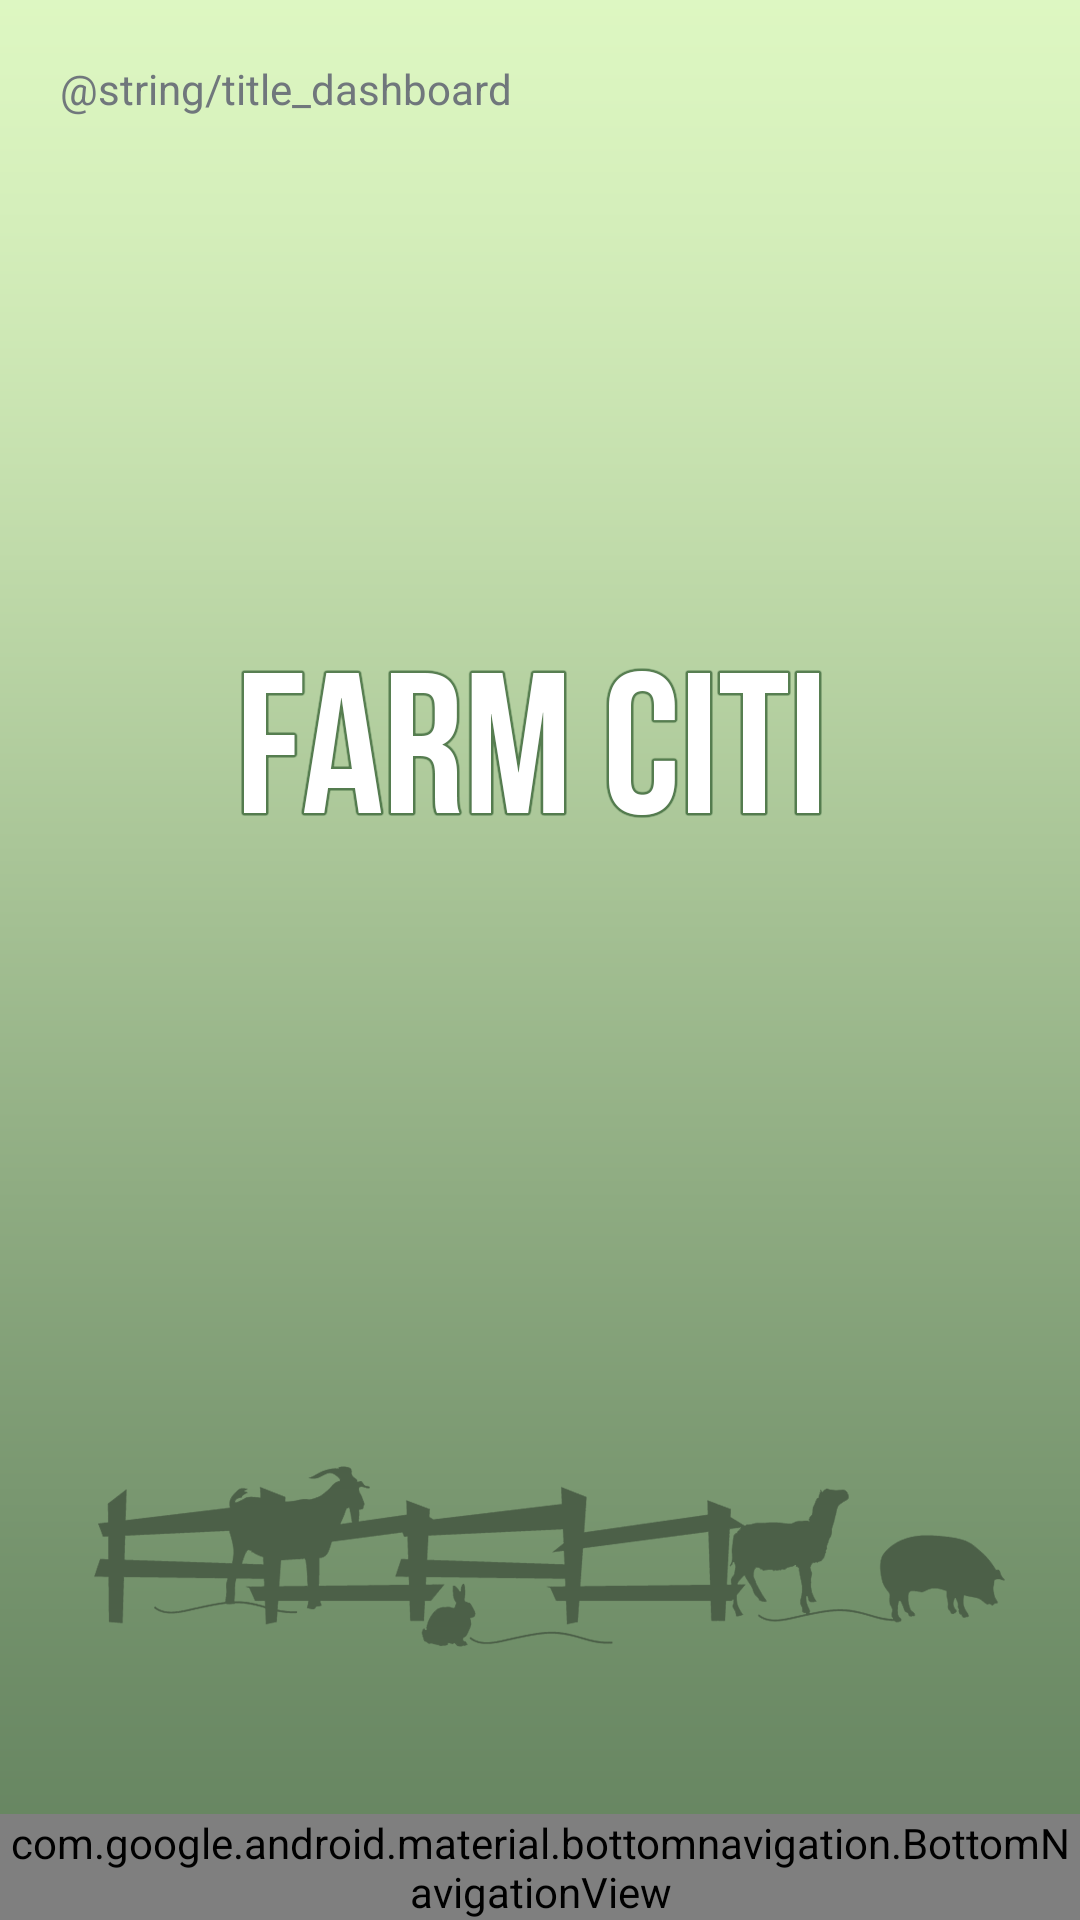

Write the Android layout XML for this screen, with the resource values it uses.
<!-- AndroidManifest.xml: application theme splashTheme -->
<!-- res/layout/activity_main.xml -->
<?xml version="1.0" encoding="utf-8"?>
<android.support.constraint.ConstraintLayout xmlns:android="http://schemas.android.com/apk/res/android"
    xmlns:app="http://schemas.android.com/apk/res-auto"
    xmlns:tools="http://schemas.android.com/tools"
    android:id="@+id/container"
    android:layout_width="match_parent"
    android:layout_height="match_parent"
    tools:context=".MainActivity">

    <TextView
        android:id="@+id/message"
        android:layout_width="wrap_content"
        android:layout_height="wrap_content"
        android:layout_marginStart="@dimen/activity_horizontal_margin"
        android:layout_marginLeft="@dimen/activity_horizontal_margin"
        android:layout_marginTop="@dimen/activity_vertical_margin"
        android:text="@string/title_dashboard"
        app:layout_constraintLeft_toLeftOf="parent"
        app:layout_constraintTop_toTopOf="parent" />

    <android.support.design.widget.BottomNavigationView
        android:id="@+id/navigation"
        android:layout_width="0dp"
        android:layout_height="wrap_content"
        android:layout_marginStart="0dp"
        android:layout_marginEnd="0dp"
        android:background="?android:attr/windowBackground"
        app:layout_constraintBottom_toBottomOf="parent"
        app:layout_constraintLeft_toLeftOf="parent"
        app:layout_constraintRight_toRightOf="parent"
        app:menu="@menu/navigation" />

</android.support.constraint.ConstraintLayout>
<!-- resources referenced by this layout -->
<resources>
  <dimen name="activity_horizontal_margin">20dp</dimen>
  <dimen name="activity_vertical_margin">20dp</dimen>
  <style name="splashTheme" parent="@android:style/Theme.DeviceDefault.Light.NoActionBar">
          <item name="android:windowBackground">@drawable/farmciti</item>
      </style>
  <!-- drawable farmciti: png bitmap (drawable, 59770 bytes) -->
</resources>
